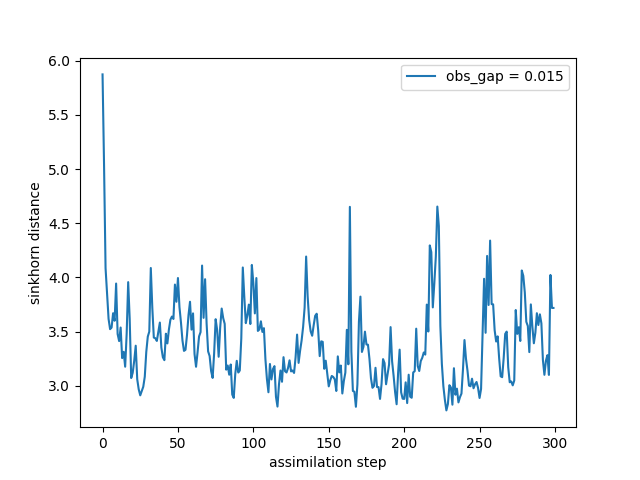

The file beside this chart, header and first rows:
time, sinkhorn_div
0, 5.874
1, 5.035
2, 4.085
3, 3.844
4, 3.616
5, 3.522
6, 3.537
7, 3.669
8, 3.599
9, 3.943
10, 3.477
11, 3.412
12, 3.537
13, 3.255
14, 3.312
15, 3.175
16, 3.481
17, 3.956
18, 3.617
19, 3.071
20, 3.119
21, 3.229
22, 3.369
23, 3.059
24, 2.965
25, 2.911
26, 2.95
27, 2.99
28, 3.082
29, 3.312
30, 3.453
31, 3.499
32, 4.086
33, 3.718
34, 3.444
35, 3.438
36, 3.413
37, 3.5
38, 3.582
39, 3.351
40, 3.262
41, 3.235
42, 3.48
43, 3.39
44, 3.518
45, 3.609
46, 3.638
47, 3.616
48, 3.933
49, 3.775
50, 3.994
51, 3.725
52, 3.584
53, 3.417
54, 3.321
55, 3.331
56, 3.467
57, 3.651
58, 3.775
59, 3.517
... 240 more rows
